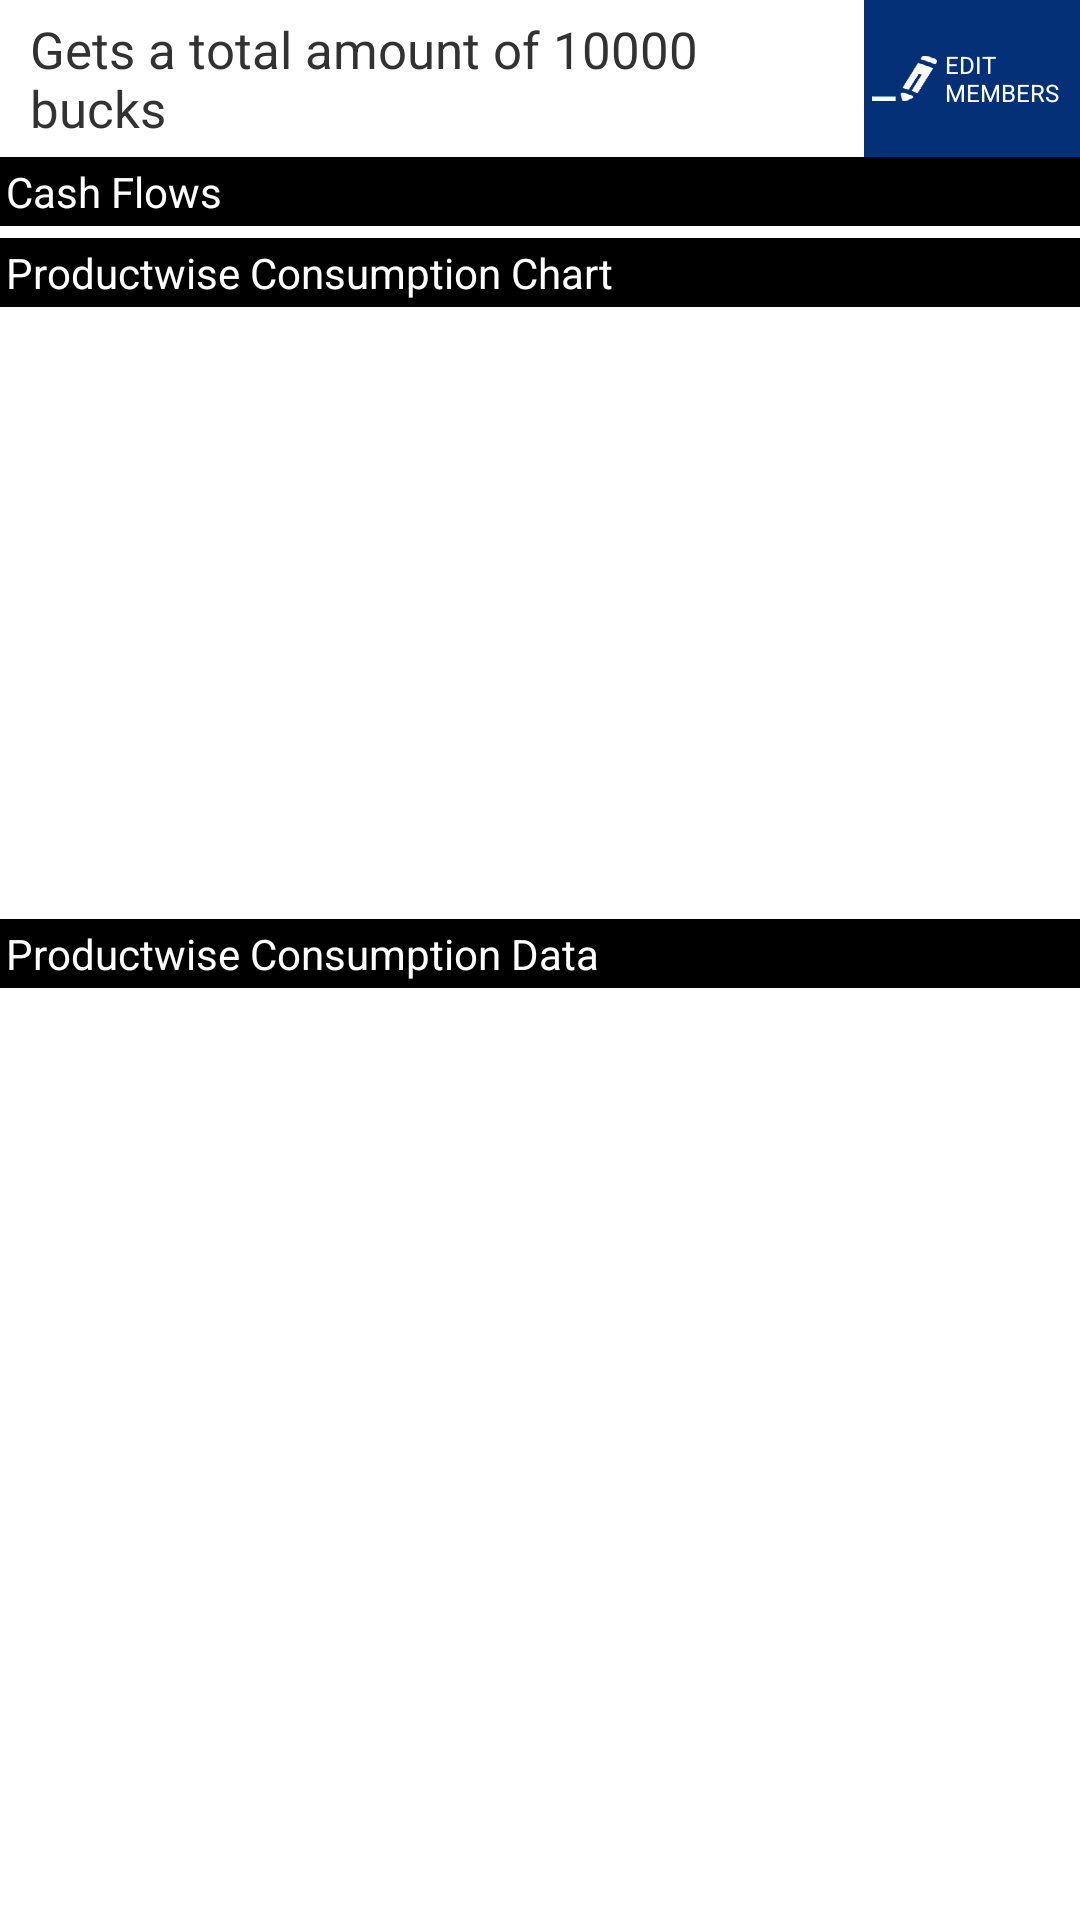

Produce the Android XML layout that renders to this screen, including the resource entries it uses.
<!-- AndroidManifest.xml: application theme AppTheme -->
<!-- res/layout/activity_info.xml -->
<ScrollView xmlns:android="http://schemas.android.com/apk/res/android"
    android:id="@+id/scrvwlnlyt2"
    android:layout_width="fill_parent"
    android:layout_height="wrap_content"
    android:layout_gravity="center_horizontal"
    android:scrollbars="none" >

    <LinearLayout
        android:id="@+id/scrvwlnlyt1"
        android:layout_width="fill_parent"
        android:layout_height="fill_parent"
        android:orientation="vertical" >

        <LinearLayout
            android:layout_width="fill_parent"
            android:layout_height="wrap_content"
            android:orientation="horizontal"
            android:weightSum="1" >

            <TextView
                android:id="@+id/conttext"
                android:layout_width="0dp"
                android:layout_height="wrap_content"
                android:layout_weight="0.8"
                android:paddingBottom="5dp"
                android:paddingLeft="10dp"
                android:paddingRight="10dp"
                android:paddingTop="5dp"
                android:text="Gets a total amount of 10000 bucks"
                android:textSize="17sp" />

            <FrameLayout
                android:id="@+id/editmemana"
                android:layout_width="0dp"
                android:layout_height="match_parent"
                android:layout_weight="0.2"
                android:background="#033076"
                android:orientation="vertical" >

                <LinearLayout
                    android:layout_width="match_parent"
                    android:layout_height="match_parent"
                    android:orientation="horizontal"
                    android:weightSum="1" >

                    <LinearLayout
                        android:layout_width="0dp"
                        android:layout_height="fill_parent"
                        android:layout_weight="0.04"
                        android:orientation="vertical" >
                    </LinearLayout>

                    <ImageView
                        android:id="@+id/imageView1"
                        android:layout_width="0dp"
                        android:layout_height="fill_parent"
                        android:layout_weight="0.3"
                        android:src="@drawable/edit" />

                    <LinearLayout
                        android:layout_width="0dp"
                        android:layout_height="fill_parent"
                        android:layout_weight="0.04"
                        android:orientation="vertical" >
                    </LinearLayout>

                    <TextView
                        android:id="@+id/infoscale4"
                        android:layout_width="0dp"
                        android:layout_height="fill_parent"
                        android:layout_weight="0.62"
                        android:gravity="center|left"
                        android:text="EDIT MEMBERS"
                        android:textColor="#ffffff"
                        android:textSize="8sp" />
                </LinearLayout>
            </FrameLayout>
        </LinearLayout>

        <TextView
            android:id="@+id/owestats"
            android:layout_width="fill_parent"
            android:layout_height="wrap_content"
            android:background="#000000"
            android:gravity="left"
            android:padding="2dp"
            android:text="Cash Flows"
            android:textColor="#ffffff" />

        <LinearLayout
            android:id="@+id/scrvwlnlyt"
            android:layout_width="fill_parent"
            android:layout_height="wrap_content"
            android:layout_gravity="center_horizontal"
            android:orientation="vertical"
            android:paddingBottom="2dp"
            android:paddingLeft="0dp"
            android:paddingTop="2dp" >
        </LinearLayout>

        <TextView
            android:id="@+id/conschrt"
            android:layout_width="fill_parent"
            android:layout_height="wrap_content"
            android:background="#000000"
            android:gravity="left"
            android:padding="2dp"
            android:text="Productwise Consumption Chart"
            android:textColor="#ffffff" />

        <LinearLayout
            android:id="@+id/rect"
            android:layout_width="320dp"
            android:layout_height="200dp"
            android:layout_gravity="center_horizontal"
            android:layout_marginTop="2dp"
            android:orientation="vertical" >
        </LinearLayout>

        <TextView
            android:id="@+id/consdta"
            android:layout_width="fill_parent"
            android:layout_height="wrap_content"
            android:layout_marginTop="2dp"
            android:background="#000000"
            android:gravity="left"
            android:padding="2dp"
            android:text="Productwise Consumption Data"
            android:textColor="#ffffff" />

        <LinearLayout
            android:id="@+id/conslist"
            android:layout_width="fill_parent"
            android:layout_height="wrap_content"
            android:layout_gravity="center_horizontal"
            android:orientation="vertical"
            android:paddingBottom="2dp"
            android:paddingLeft="2dp"
            android:paddingTop="2dp" >
        </LinearLayout>
    </LinearLayout>

</ScrollView>
<!-- resources referenced by this layout -->
<resources>
  <!-- drawable edit: png bitmap (drawable-hdpi, 1519 bytes) -->
  <style name="AppTheme" parent="AppBaseTheme">
  
          
          <item name="android:windowTitleSize">35dip</item>
          <item name="android:windowTitleStyle">@style/titleTextStyle</item>
          <item name="android:windowTitleBackgroundStyle">@style/titlebackground</item>
          <item name="android:windowBackground">@android:color/white</item>
      </style>
  <style name="AppBaseTheme" parent="android:Theme.Light">
          
      </style>
  <style name="titleTextStyle">
          <item name="android:textSize">20dip</item>
          <item name="android:textColor">#FFFFFF</item>
      </style>
  <style name="titlebackground">
          <item name="android:background">#000000</item>
          <item name="android:paddingLeft">5dp</item>
      </style>
</resources>
